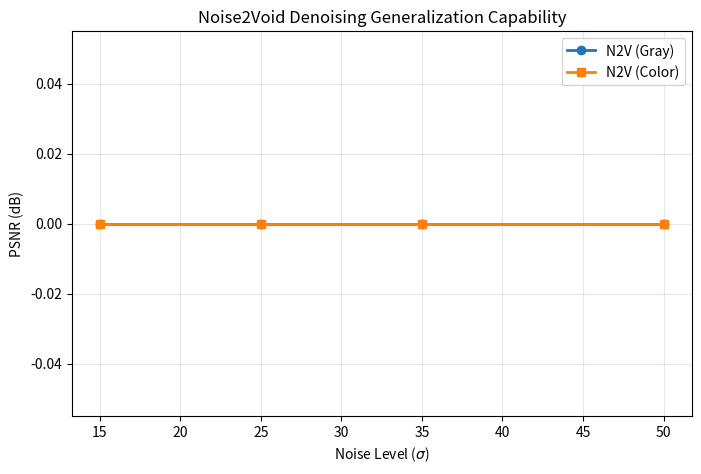

Reproduce this figure in Python. (Note: this script raises an exception after producing the figure.)
import matplotlib
matplotlib.use("Agg")
import matplotlib.pyplot as plt

sigmas = [15, 25, 35, 50]
# Placeholder values — update after running evaluate.py
gray_psnr = [0, 0, 0, 0]
color_psnr = [0, 0, 0, 0]

plt.figure(figsize=(8, 5))
plt.plot(sigmas, gray_psnr, 'o-', linewidth=2, label='N2V (Gray)')
plt.plot(sigmas, color_psnr, 's-', linewidth=2, label='N2V (Color)')
plt.xlabel(r"Noise Level ($\sigma$)")
plt.ylabel("PSNR (dB)")
plt.title("Noise2Void Denoising Generalization Capability")
plt.legend()
plt.grid(True, alpha=0.3)
plt.savefig('results/combined_psnr_vs_sigma.png', dpi=150, bbox_inches='tight')
print("Generated combined plot.")
